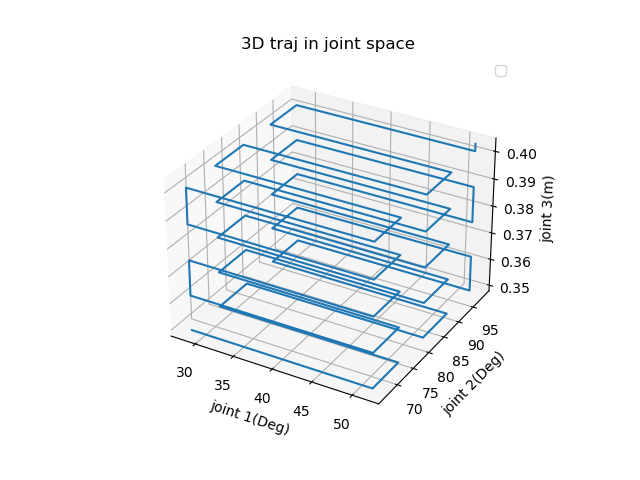

The data file committed next to this chart (first rows):
4.965984381050409513e-01, 1.162788396692872039e+00, 3.490192378864668266e-01
4.970015046304263606e-01, 1.162788396692872039e+00, 3.490192378864668266e-01
4.974045711558116589e-01, 1.162788396692872039e+00, 3.490192378864668266e-01
4.978076376811970682e-01, 1.162788396692872039e+00, 3.490192378864668266e-01
4.982107042065824776e-01, 1.162788396692872039e+00, 3.490192378864668266e-01
4.986137707319678314e-01, 1.162788396692872039e+00, 3.490192378864668266e-01
4.990168372573532407e-01, 1.162788396692872039e+00, 3.490192378864668266e-01
4.994199037827385945e-01, 1.162788396692872039e+00, 3.490192378864668266e-01
4.998229703081240038e-01, 1.162788396692872039e+00, 3.490192378864668266e-01
5.002260368335094132e-01, 1.162788396692872039e+00, 3.490192378864668266e-01
5.006291033588947670e-01, 1.162788396692872039e+00, 3.490192378864668266e-01
5.010321698842801208e-01, 1.162788396692872039e+00, 3.490192378864668266e-01
5.014352364096655856e-01, 1.162788396692872039e+00, 3.490192378864668266e-01
5.018383029350508284e-01, 1.162788396692872039e+00, 3.490192378864668266e-01
5.022413694604362933e-01, 1.162788396692872039e+00, 3.490192378864668266e-01
5.026444359858216471e-01, 1.162788396692872039e+00, 3.490192378864668266e-01
5.030475025112070009e-01, 1.162788396692872039e+00, 3.490192378864668266e-01
5.034505690365924657e-01, 1.162788396692872039e+00, 3.490192378864668266e-01
5.038536355619778195e-01, 1.162788396692872039e+00, 3.490192378864668266e-01
5.042567020873631733e-01, 1.162788396692872039e+00, 3.490192378864668266e-01
5.046597686127486382e-01, 1.162788396692872039e+00, 3.490192378864668266e-01
5.050628351381338810e-01, 1.162788396692872039e+00, 3.490192378864668266e-01
5.054659016635193458e-01, 1.162788396692872039e+00, 3.490192378864668266e-01
5.058689681889046996e-01, 1.162788396692872039e+00, 3.490192378864668266e-01
5.062720347142900534e-01, 1.162788396692872039e+00, 3.490192378864668266e-01
5.066751012396755183e-01, 1.162788396692872039e+00, 3.490192378864668266e-01
5.070781677650608721e-01, 1.162788396692872039e+00, 3.490192378864668266e-01
5.074812342904462259e-01, 1.162788396692872039e+00, 3.490192378864668266e-01
5.078843008158315797e-01, 1.162788396692872039e+00, 3.490192378864668266e-01
5.082873673412170445e-01, 1.162788396692872039e+00, 3.490192378864668266e-01
5.086904338666023984e-01, 1.162788396692872039e+00, 3.490192378864668266e-01
5.090935003919877522e-01, 1.162788396692872039e+00, 3.490192378864668266e-01
5.094965669173731060e-01, 1.162788396692872039e+00, 3.490192378864668266e-01
5.098996334427585708e-01, 1.162788396692872039e+00, 3.490192378864668266e-01
5.103026999681439246e-01, 1.162788396692872039e+00, 3.490192378864668266e-01
5.107057664935292784e-01, 1.162788396692872039e+00, 3.490192378864668266e-01
5.111088330189146323e-01, 1.162788396692872039e+00, 3.490192378864668266e-01
5.115118995443000971e-01, 1.162788396692872039e+00, 3.490192378864668266e-01
5.119149660696854509e-01, 1.162788396692872039e+00, 3.490192378864668266e-01
5.123180325950708047e-01, 1.162788396692872039e+00, 3.490192378864668266e-01
5.127210991204562696e-01, 1.162788396692872039e+00, 3.490192378864668266e-01
5.131241656458416234e-01, 1.162788396692872039e+00, 3.490192378864668266e-01
5.135272321712269772e-01, 1.162788396692872039e+00, 3.490192378864668266e-01
5.139302986966124420e-01, 1.162788396692872039e+00, 3.490192378864668266e-01
5.143333652219976848e-01, 1.162788396692872039e+00, 3.490192378864668266e-01
5.147364317473831496e-01, 1.162788396692872039e+00, 3.490192378864668266e-01
5.151394982727685035e-01, 1.162788396692872039e+00, 3.490192378864668266e-01
5.155425647981538573e-01, 1.162788396692872039e+00, 3.490192378864668266e-01
5.159456313235393221e-01, 1.162788396692872039e+00, 3.490192378864668266e-01
5.163486978489246759e-01, 1.162788396692872039e+00, 3.490192378864668266e-01
5.167517643743100297e-01, 1.162788396692872039e+00, 3.490192378864668266e-01
5.171548308996953836e-01, 1.162788396692872039e+00, 3.490192378864668266e-01
5.175578974250807374e-01, 1.162788396692872039e+00, 3.490192378864668266e-01
5.179609639504662022e-01, 1.162788396692872039e+00, 3.490192378864668266e-01
5.183640304758515560e-01, 1.162788396692872039e+00, 3.490192378864668266e-01
5.187670970012369098e-01, 1.162788396692872039e+00, 3.490192378864668266e-01
5.191701635266223747e-01, 1.162788396692872039e+00, 3.490192378864668266e-01
5.195732300520077285e-01, 1.162788396692872039e+00, 3.490192378864668266e-01
5.199762965773930823e-01, 1.162788396692872039e+00, 3.490192378864668266e-01
5.203793631027784361e-01, 1.162788396692872039e+00, 3.490192378864668266e-01
5.207824296281637899e-01, 1.162788396692872039e+00, 3.490192378864668266e-01
... 30,991 more rows
